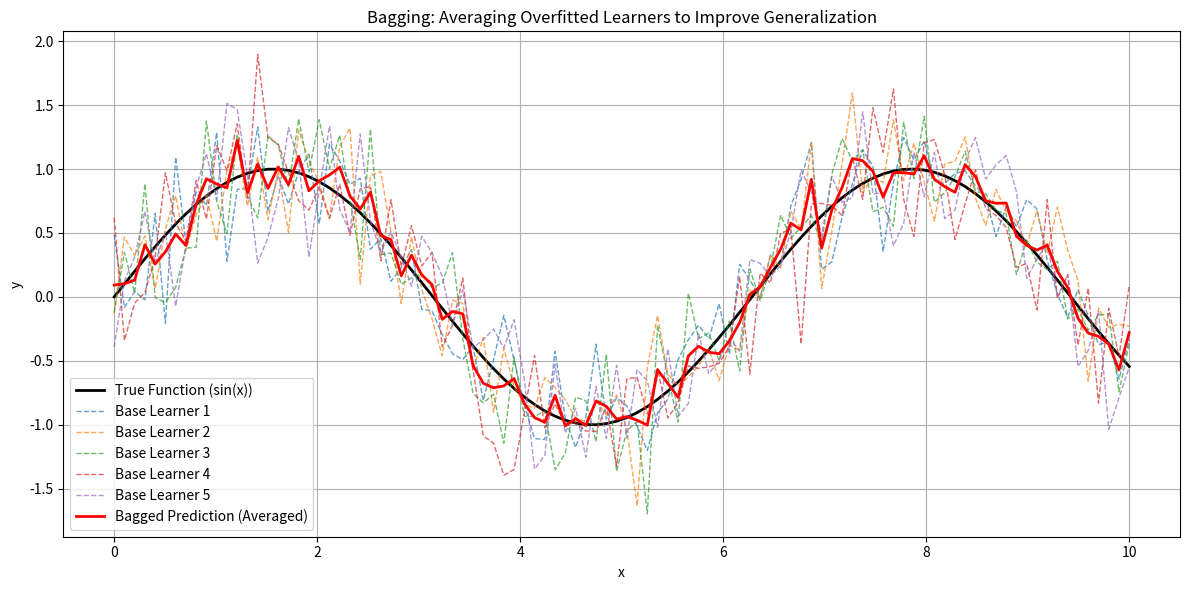

This chart was generated by the following Python code:
import matplotlib.pyplot as plt
import numpy as np

# Generate synthetic "true" function and training data
np.random.seed(1)
x = np.linspace(0, 10, 100)
y_true = np.sin(x)

# Simulate 5 overfitting base learners (e.g., decision trees on bootstrapped data)
# Each with random noise to simulate overfitting to a subset
base_learners = [y_true + np.random.normal(0, 0.3, size=len(x)) for _ in range(5)]

# Averaged prediction (bagging result)
bagged_prediction = np.mean(base_learners, axis=0)

# Plotting
plt.figure(figsize=(12, 6))
plt.plot(x, y_true, label='True Function (sin(x))', linewidth=2, color='black')

# Plot base learners
for i, learner in enumerate(base_learners):
    plt.plot(x, learner, linestyle='--', linewidth=1, label=f'Base Learner {i+1}', alpha=0.7)

# Plot bagged model
plt.plot(x, bagged_prediction, label='Bagged Prediction (Averaged)', color='red', linewidth=2)

plt.title('Bagging: Averaging Overfitted Learners to Improve Generalization')
plt.xlabel('x')
plt.ylabel('y')
plt.legend()
plt.grid(True)
plt.tight_layout()
plt.show()
